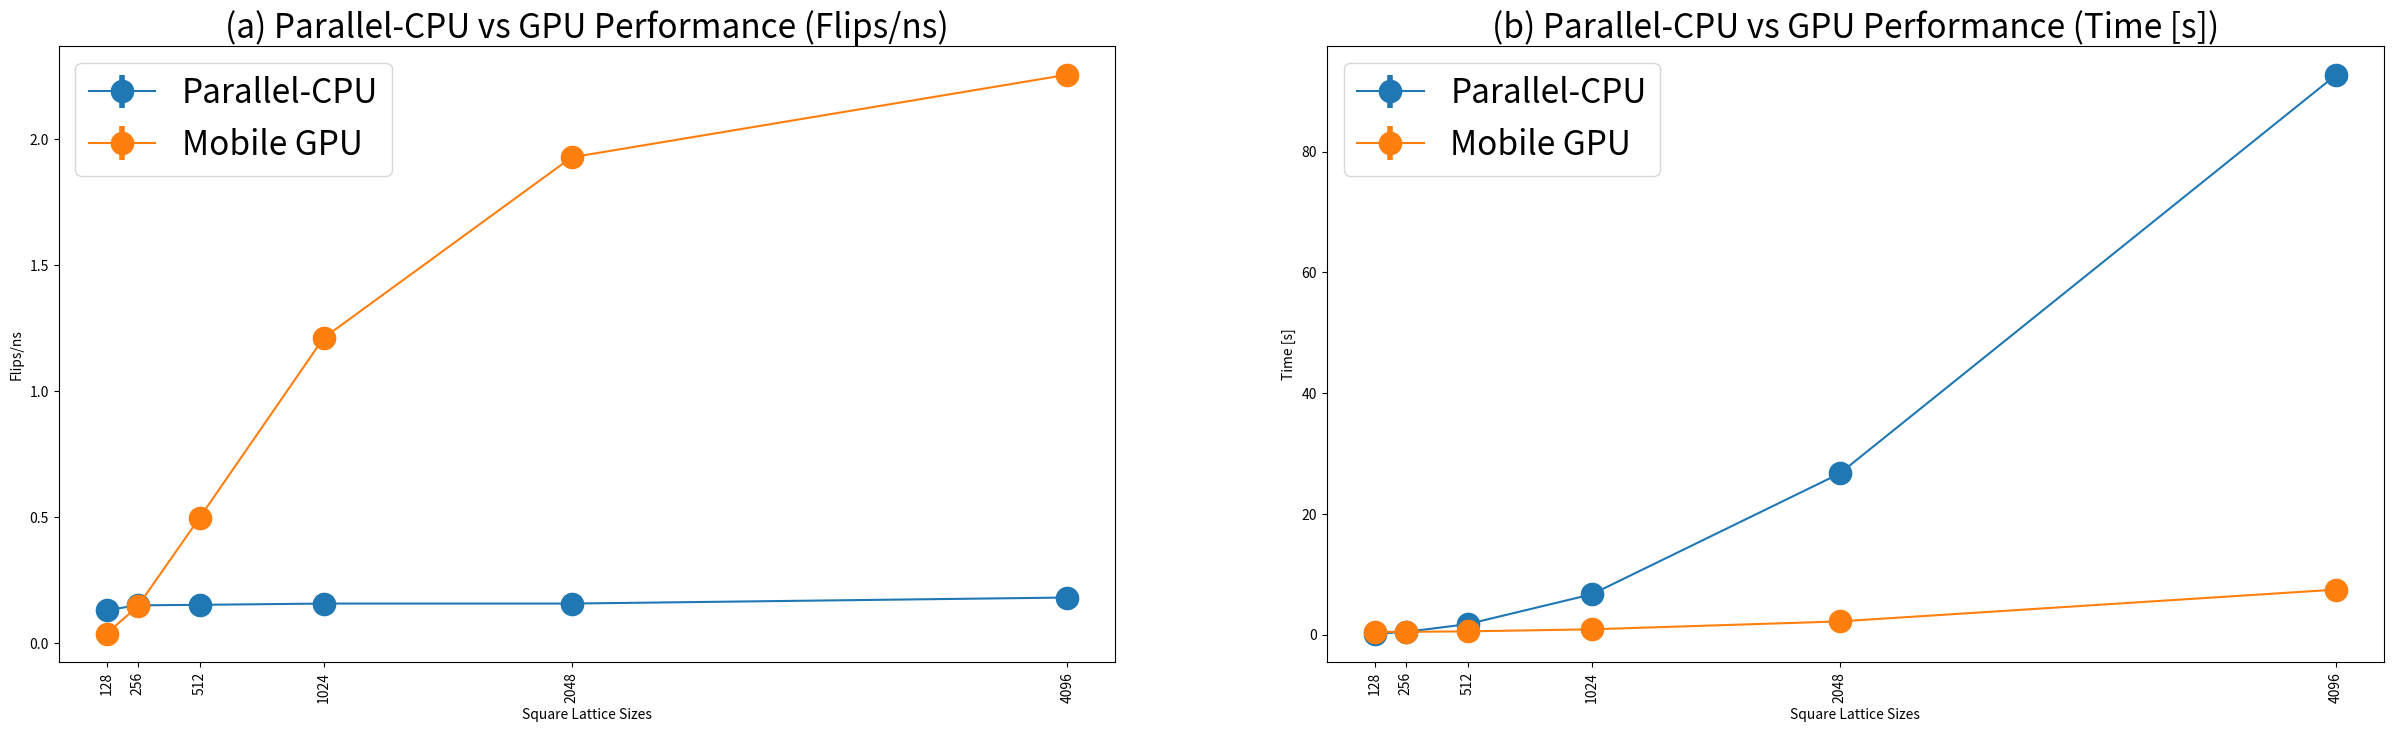

Write the Python code that produced this figure. (Note: this script raises an exception after producing the figure.)
import matplotlib.pyplot as plt

fig, (ax1, ax2) = plt.subplots(1, 2, figsize=(30, 8), sharex=True)

plt.rc('axes', titlesize=24)        # Controls Axes Title
plt.rc('axes', labelsize=24)        # Controls Axes Labels
plt.rc('xtick', labelsize=20)       # Controls x Tick Labels
plt.rc('ytick', labelsize=24)       # Controls y Tick Labels
plt.rc('legend', fontsize=24)       # Controls Legend Font
plt.rc('figure', titlesize=24)

parallel_cpu_flip = {128: 0.131, 256: 0.150, 512: 0.152, 1024: 0.157, 2048: 0.157, 4096: 0.181}
parallel_cpu_flip_err = {128: 3.59e-3, 256: 5.49e-4, 512: 2.62e-4, 1024:1.59e-4, 2048: 7.77e-5, 4096: 1.47e-4}
gpu_flip = {128: 3.790e-2, 256: 1.459e-1, 512: 4.980e-1, 1024: 1.211, 2048: 1.928, 4096: 2.256}
gpu_flip_err = {128: 1.064e-3, 256: 3.379e-3, 512: 1.162e-2, 1024: 1.054e-2, 2048: 2.071e-3, 4096: 3.280e-3}

parallel_cpu_time = {128: 0.126, 256: 0.437, 512: 1.729, 1024: 6.665, 2048: 26.68, 4096: 92.64}
parallel_cpu_time_err = {128: 1.18e-2, 256: 5.10e-3, 512: 9.52e-2, 1024: 2.14e-2, 2048: 4.18e-2, 4096: 2.39e-1}
gpu_time = {128: 4.326e-1, 256: 4.494e-1, 512: 5.266e-1, 1024: 8.659e-1, 2048: 2.175e0, 4096: 7.437e0}
gpu_time_err = {128: 1.263e-2, 256: 1.093e-2, 512: 1.255e-2, 1024: 7.66e-3, 2048: 2.341e-3, 4096: 1.082e-2}

ax1.errorbar(parallel_cpu_flip.keys(), parallel_cpu_flip.values(), yerr=list(parallel_cpu_flip_err.values()),
            marker='o', label='Parallel-CPU', markersize=16, elinewidth=4)
ax1.errorbar(gpu_flip.keys(), gpu_flip.values(), yerr=list(gpu_flip_err.values()), elinewidth=4,
             marker='o', markersize=16, label='Mobile GPU')
ax1.set_xticks(ticks=[128, 256, 512, 1024, 2048, 4096], labels=[128, 256, 512, 1024, 2048, 4096], rotation=90)
ax1.legend()
ax1.set_title('(a) Parallel-CPU vs GPU Performance (Flips/ns)')
ax1.set_ylabel('Flips/ns')
ax1.set_xlabel('Square Lattice Sizes')

ax2.errorbar(parallel_cpu_time.keys(), parallel_cpu_time.values(), yerr=list(parallel_cpu_time_err.values()), 
             marker='o', markersize=16, label='Parallel-CPU', elinewidth=4)
ax2.errorbar(gpu_time.keys(), gpu_time.values(), marker='o', yerr=list(gpu_time_err.values()), elinewidth=4,
             markersize=16, label='Mobile GPU')
ax2.set_xticks(ticks=[128, 256, 512, 1024, 2048, 4096], labels=[128, 256, 512, 1024, 2048, 4096], rotation=90)
ax2.legend()
ax2.set_title('(b) Parallel-CPU vs GPU Performance (Time [s])')
ax2.set_ylabel('Time [s]')
ax2.set_xlabel('Square Lattice Sizes')

plt.savefig('figure/cpu-gpu_comparison_combined.png', bbox_inches='tight', dpi=300)


fig = plt.figure(figsize=(15, 10))

parallel_cpu_flip = {128: 0.131, 256: 0.150, 512: 0.152, 1024: 0.157, 2048: 0.157, 4096: 0.181}
parallel_cpu_err = {128: 3.59e-3, 256: 5.49e-4, 512: 2.62e-4, 1024:1.59e-4, 2048: 7.77e-5, 4096: 1.47e-4}
gpu = {128: 3.78e-2, 256: 1.45e-1, 512: 5e-1, 1024: 1.21, 2048: 1.93, 4096: 2.26}

plt.plot(parallel_cpu.keys(), parallel_cpu.values(), marker='o', markersize=16, label='Parallel-CPU')
plt.plot(gpu.keys(), gpu.values(), marker='o', markersize=16, label='GPU')
plt.xticks([256, 512, 1024, 2048, 4096], fontsize=16, rotation=90)
plt.yticks(fontsize=16)
plt.legend(fontsize=30)
plt.title('(a) Parallel-CPU vs GPU Performance (Flips/ns)', fontsize=32)
plt.xlabel('Square Lattice Sizes', fontsize=24)
plt.ylabel('Flips/ns', fontsize=24)
plt.savefig('figure/cpu-gpu_comparison_flips_per_ns.png', bbox_inches='tight', dpi=300)
plt.show()

parallel_cpu = {128: 1.75e-2, 256: 4.41e-1, 512: 1.53, 1024: 5.40, 2048: 2.01e1, 4096: 8.85e1, 8192: 3.54e2}
gpu = {128: 4.34e-1, 256: 4.51e-1, 512: 5.25e-1, 1024: 8.64e-1, 2048: 2.18e0, 4096: 7.42e0, 8192: 2.85e1}

fig = plt.figure(figsize=(15, 10))

parallel_cpu = {128: 1.75e-2, 256: 4.41e-1, 512: 1.53, 1024: 5.40, 2048: 2.01e1, 4096: 8.85e1}
gpu = {128: 4.34e-1, 256: 4.51e-1, 512: 5.25e-1, 1024: 8.64e-1, 2048: 2.18e0, 4096: 7.42e0}

plt.plot(parallel_cpu.keys(), parallel_cpu.values(), marker='o', markersize=16, label='Parallel-CPU')
plt.plot(gpu.keys(), gpu.values(), marker='o', markersize=16, label='GPU')
plt.xticks([256, 512, 1024, 2048, 4096], fontsize=16, rotation=90)
plt.yticks(fontsize=16)
plt.legend(fontsize=30)
plt.xlabel('Square Lattice Sizes', fontsize=24)
plt.title('Parallel-CPU vs GPU Performance (Time [s])', fontsize=32)
plt.ylabel('Time [s]', fontsize=24)
plt.savefig('figure/cpu-gpu_comparison_time.png', bbox_inches='tight', dpi=300)
plt.show()